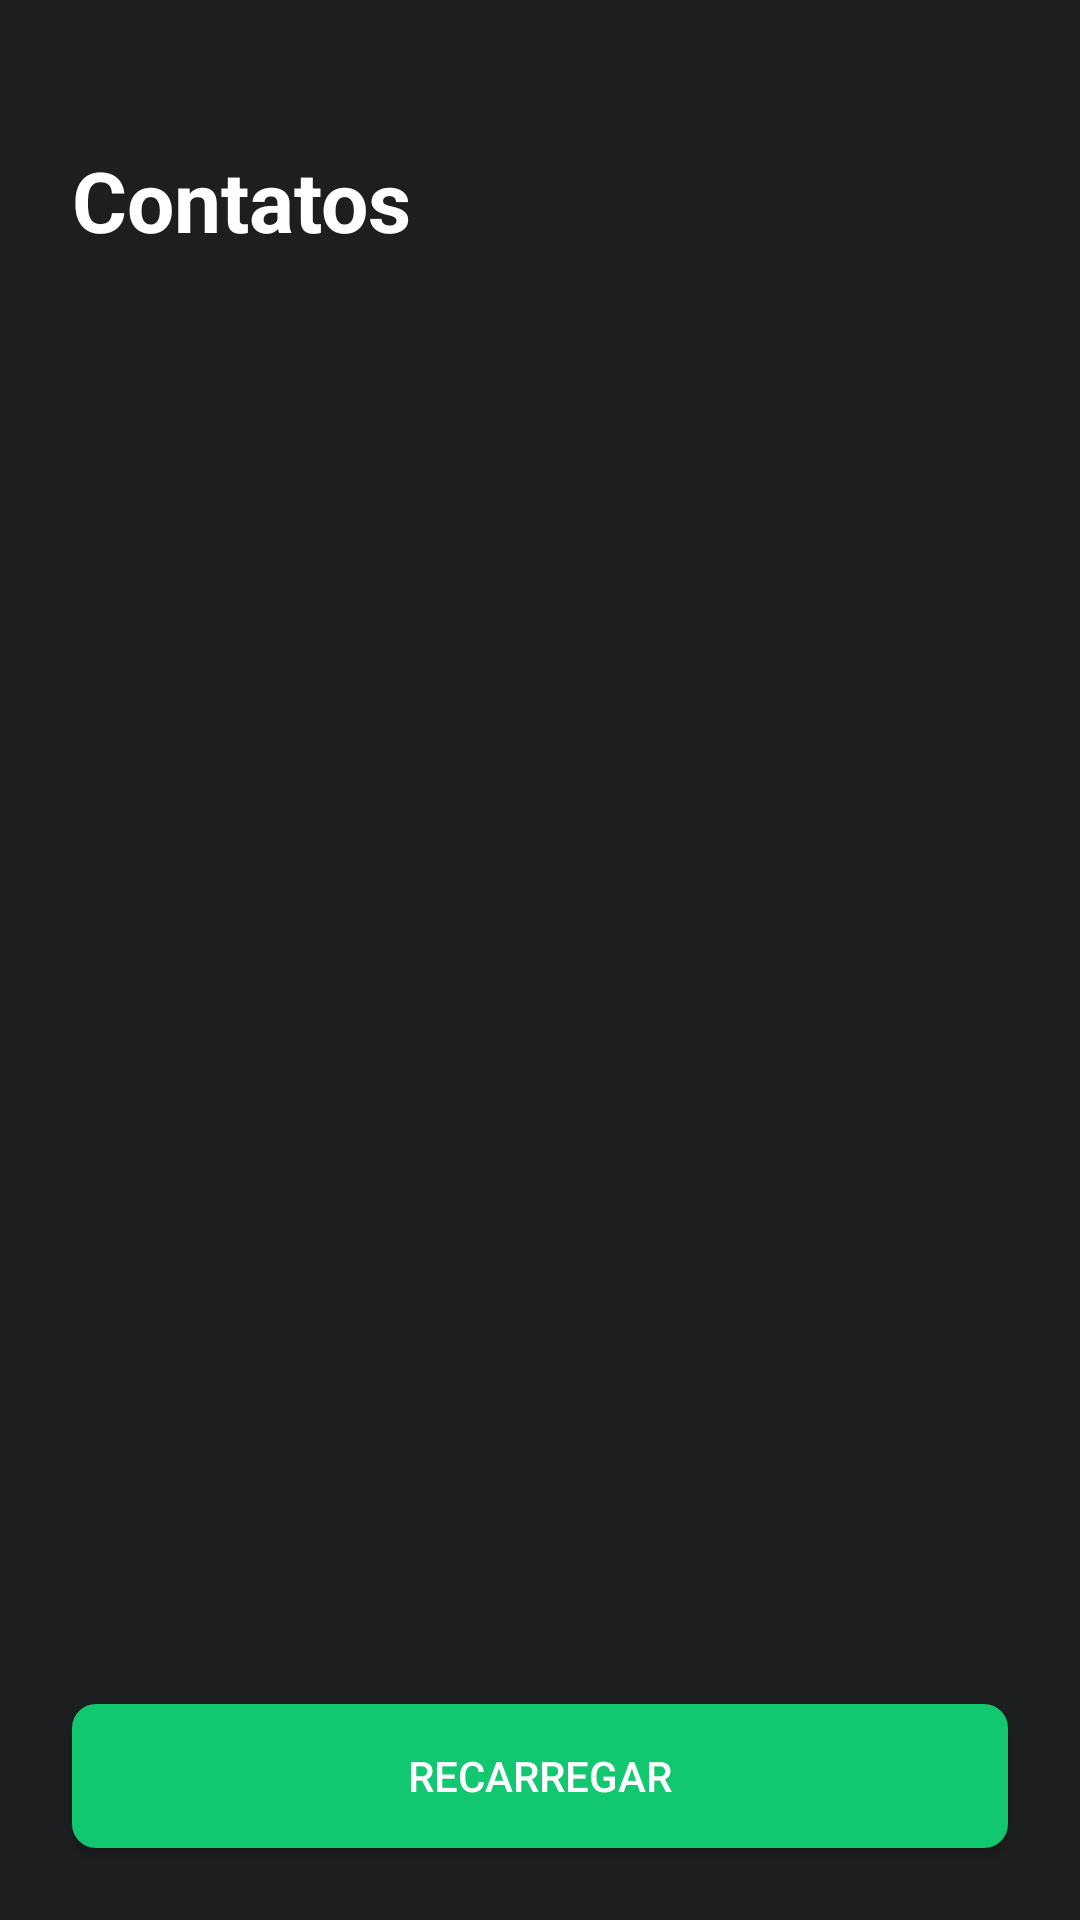

Android layout source for this screen:
<!-- AndroidManifest.xml: application theme AppTheme -->
<!-- res/layout/fragment_home.xml -->
<?xml version="1.0" encoding="utf-8"?>
<androidx.constraintlayout.widget.ConstraintLayout xmlns:android="http://schemas.android.com/apk/res/android"
    xmlns:app="http://schemas.android.com/apk/res-auto"
    xmlns:tools="http://schemas.android.com/tools"
    android:layout_width="match_parent"
    android:layout_height="match_parent"
    android:background="@color/colorPrimaryDark"
    tools:context=".ui.MainActivity">

    <TextView
        android:id="@+id/title"
        style="@style/ScreenTitleTextView"
        android:layout_width="match_parent"
        android:layout_height="wrap_content"
        android:layout_marginTop="48dp"
        android:paddingHorizontal="24dp"
        android:text="@string/title"
        app:layout_constraintEnd_toEndOf="parent"
        app:layout_constraintStart_toStartOf="parent"
        app:layout_constraintTop_toTopOf="parent" />

    <androidx.recyclerview.widget.RecyclerView
        android:id="@+id/recyclerView"
        android:layout_width="match_parent"
        android:layout_height="0dp"
        android:layout_marginTop="24dp"
        android:overScrollMode="never"
        app:layoutManager="androidx.recyclerview.widget.LinearLayoutManager"
        app:layout_constraintBottom_toTopOf="@id/try_again"
        app:layout_constraintEnd_toEndOf="parent"
        app:layout_constraintStart_toStartOf="parent"
        app:layout_constraintTop_toBottomOf="@id/title"
        tools:listitem="@layout/list_item_user" />

    <Button
        android:id="@+id/try_again"
        android:layout_width="match_parent"
        android:layout_height="wrap_content"
        android:layout_margin="24dp"
        android:background="@drawable/background_button_reload"
        android:text="@string/reload"
        android:textColor="@color/white"
        app:layout_constraintBottom_toBottomOf="parent"
        app:layout_constraintEnd_toEndOf="parent"
        app:layout_constraintStart_toStartOf="parent" />

    <FrameLayout
        android:id="@+id/error_container"
        android:layout_width="wrap_content"
        android:layout_height="wrap_content"
        android:visibility="gone"
        app:layout_constraintBottom_toTopOf="@id/try_again"
        app:layout_constraintEnd_toEndOf="parent"
        app:layout_constraintStart_toStartOf="parent"
        app:layout_constraintTop_toBottomOf="@id/title">

        <TextView
            style="@style/ScreenTitleTextView"
            android:layout_width="wrap_content"
            android:layout_height="wrap_content"
            android:padding="48dp"
            android:text="@string/there_was_a_problem"
            android:textAlignment="center"
            android:textColor="@color/white"
            android:textSize="20sp" />

    </FrameLayout>

    <ProgressBar
        android:id="@+id/loading"
        style="?android:attr/progressBarStyle"
        android:layout_width="wrap_content"
        android:layout_height="wrap_content"
        android:layout_marginTop="8dp"
        android:layout_marginBottom="8dp"
        android:visibility="gone"
        app:layout_constraintBottom_toBottomOf="parent"
        app:layout_constraintEnd_toEndOf="@+id/recyclerView"
        app:layout_constraintStart_toStartOf="@+id/recyclerView"
        app:layout_constraintTop_toTopOf="@+id/recyclerView"
        app:layout_constraintVertical_bias="0.3" />

</androidx.constraintlayout.widget.ConstraintLayout>
<!-- resources referenced by this layout -->
<resources>
  <color name="colorPrimaryDark">#1D1E20</color>
  <color name="white">#FFFFFFFF</color>
  <!-- drawable background_button_reload (drawable) -->
  <?xml version="1.0" encoding="utf-8"?>
  <ripple android:color="@color/white" xmlns:android="http://schemas.android.com/apk/res/android">
      <item>
          <shape>
              <solid android:color="@color/colorAccent" />
              <corners android:radius="8dp"/>
          </shape>
      </item>
  </ripple>
  <string name="reload">Recarregar</string>
  <string name="there_was_a_problem">Ocorreu um problema. Por favor, tente novamente.</string>
  <string name="title">Contatos</string>
  <style name="ScreenTitleTextView" parent="TextAppearance.AppCompat">
          <item name="android:textColor">@android:color/white</item>
          <item name="android:textSize">28sp</item>
          <item name="android:textStyle">bold</item>
      </style>
  <style name="AppTheme" parent="Theme.AppCompat.Light.NoActionBar">
          
          <item name="colorPrimary">@color/colorPrimary</item>
          <item name="colorPrimaryDark">@color/colorPrimaryDark</item>
          <item name="colorAccent">@color/colorAccent</item>
      </style>
  <color name="colorAccent">#11C76F</color>
  <color name="colorPrimary">#2B2C2F</color>
</resources>
